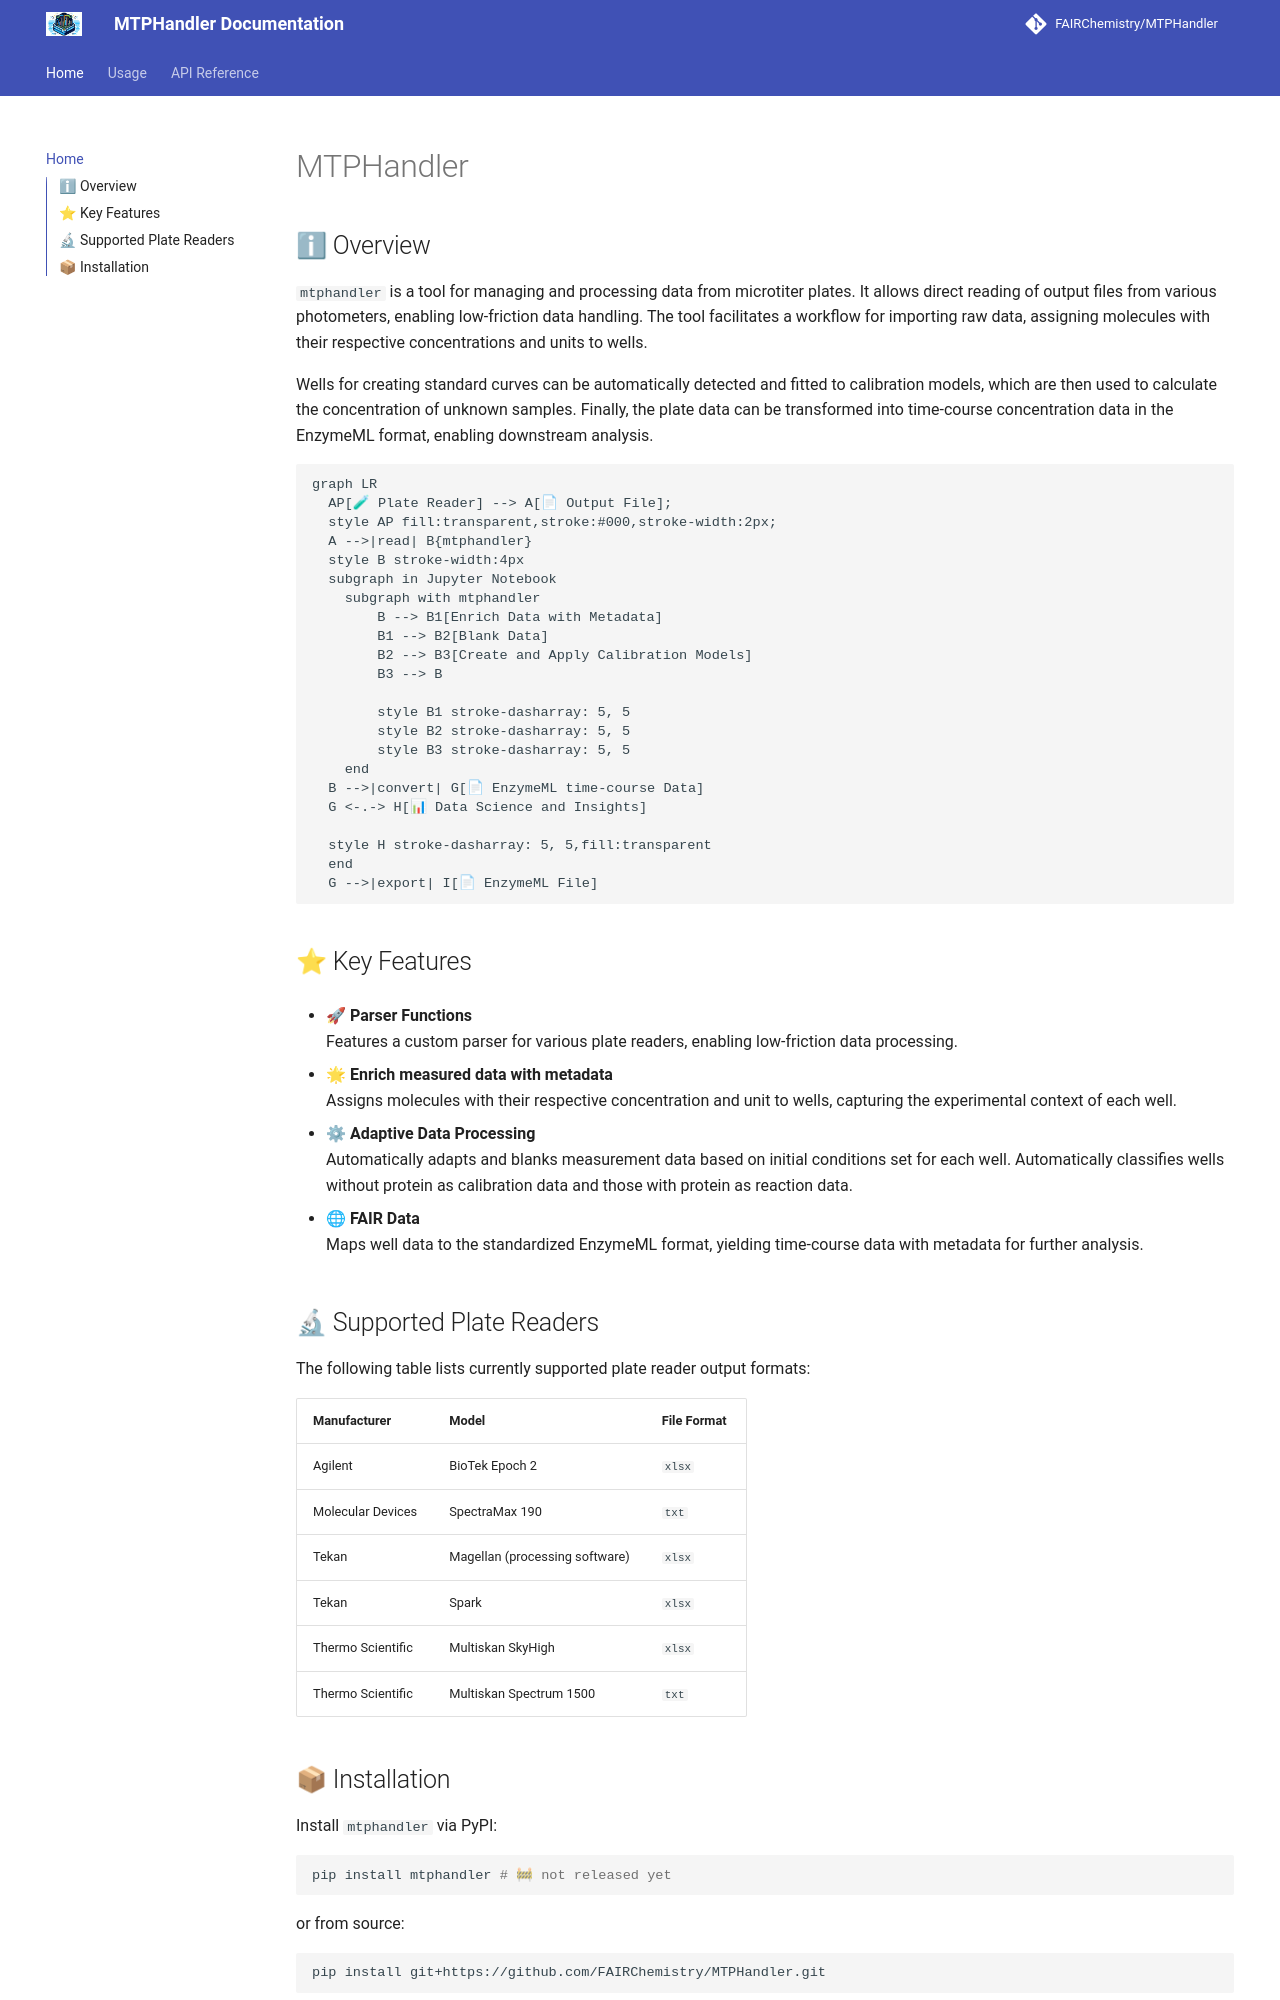

repository: FAIRChemistry/MTPHandler · page: index.html · generator: mkdocs

# MTPHandler

[![Documentation](https://img.shields.io/badge/Documentation-Online-blue.svg)](https://fairchemistry.github.io/MTPHandler/)
[![Tests](https://github.com/FAIRChemistry/MTPHandler/actions/workflows/tests.yml/badge.svg)](https://github.com/FAIRChemistry/MTPHandler/actions/workflows/tests.yml)
[![PyPI version](https://badge.fury.io/py/mtphandler.svg)](https://badge.fury.io/py/mtphandler)


## ℹ Overview

`mtphandler` is a tool for managing and processing data from microtiter plates. It allows direct reading of output files from various photometers, enabling low-friction data handling. The tool facilitates a workflow for importing raw data, assigning molecules with their respective concentrations and units to wells.

Wells for creating standard curves can be automatically detected and fitted to calibration models, which are then used to calculate the concentration of unknown samples. Finally, the plate data can be transformed into time-course concentration data in the EnzymeML format, enabling downstream analysis.


``` mermaid
graph LR
  AP[🧪 Plate Reader] --> A[📄 Output File];
  style AP fill:transparent,stroke:#000,stroke-width:2px;
  A -->|read| B{mtphandler}
  style B stroke-width:4px
  subgraph in Jupyter Notebook
    subgraph with mtphandler
        B --> B1[Enrich Data with Metadata]
        B1 --> B2[Blank Data]
        B2 --> B3[Create and Apply Calibration Models]
        B3 --> B

        style B1 stroke-dasharray: 5, 5
        style B2 stroke-dasharray: 5, 5
        style B3 stroke-dasharray: 5, 5
    end
  B -->|convert| G[📄 EnzymeML time-course Data]
  G <-.-> H[📊 Data Science and Insights]

  style H stroke-dasharray: 5, 5,fill:transparent
  end
  G -->|export| I[📄 EnzymeML File]
```

## ⭐ Key Features

- **🚀 Parser Functions**  
   Features a custom parser for various plate readers, enabling low-friction data processing.

- **🌟 Enrich measured data with metadata**  
    Assigns molecules with their respective concentration and unit to wells, capturing the experimental context of each well.

- **⚙ Adaptive Data Processing**  
   Automatically adapts and blanks measurement data based on initial conditions set for each well. Automatically classifies wells without protein as calibration data and those with protein as reaction data.

- **🌐 FAIR Data**  
   Maps well data to the standardized EnzymeML format, yielding time-course data with metadata for further analysis.

## 🔬 Supported Plate Readers

The following table lists currently supported plate reader output formats:

| Manufacturer       | Model                        | File Format |
|--------------------|------------------------------|-------------|
| Agilent            | BioTek Epoch 2               | `xlsx`      |
| Molecular Devices  | SpectraMax 190               | `txt`       |
| Tekan              | Magellan (processing software)| `xlsx`     |
| Tekan              | Spark                        | `xlsx`      |
| Thermo Scientific  | Multiskan SkyHigh            | `xlsx`      |
| Thermo Scientific  | Multiskan Spectrum 1500      | `txt`       |
